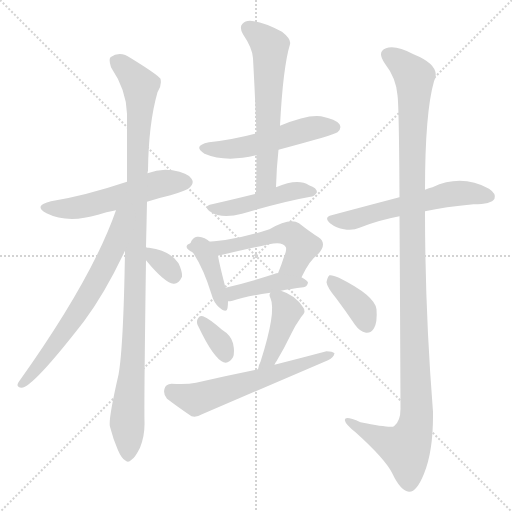
t = 0.00 s
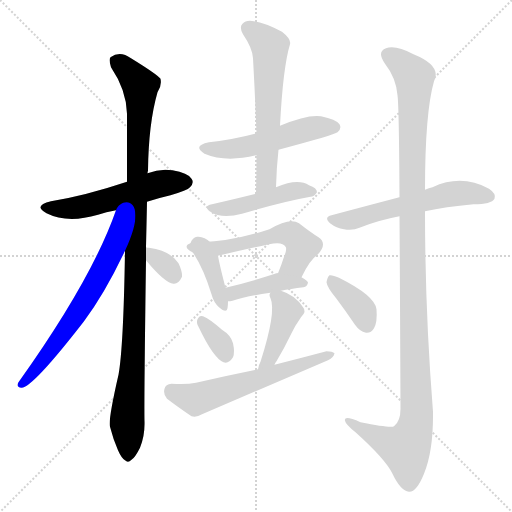
t = 2.27 s
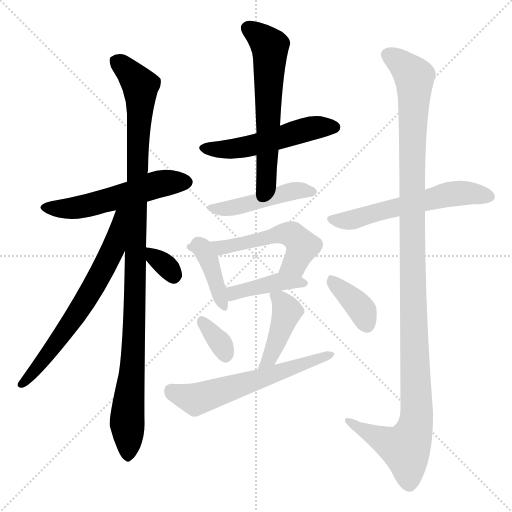
t = 4.54 s
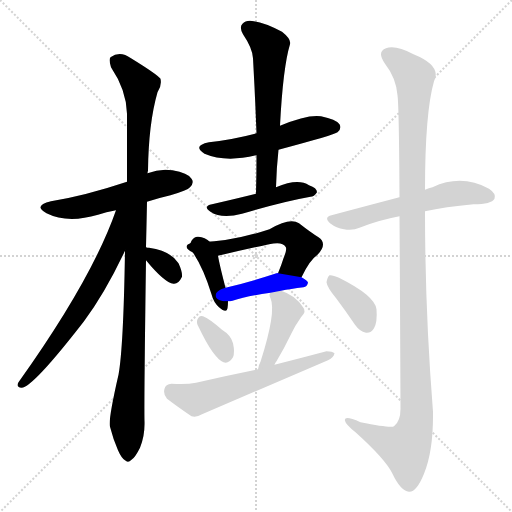
t = 6.81 s
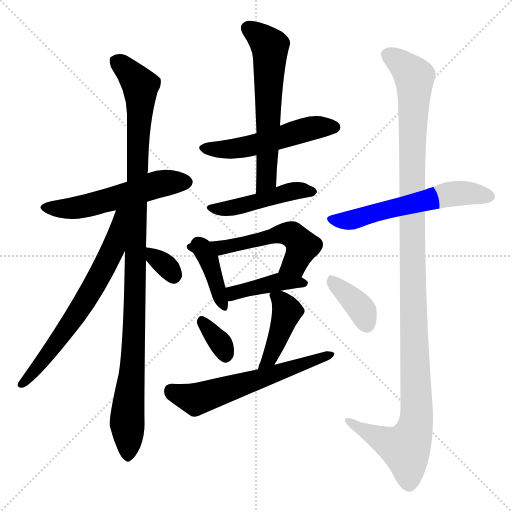
t = 9.08 s
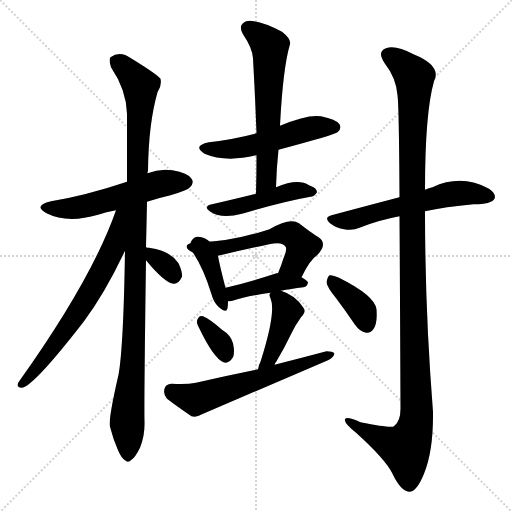
t = 11.35 s

The animated SVG that drew these frames (rendered in a browser with its animation timeline set to each time). Animation: 16 CSS @keyframes rules; one cycle of 11.35 s.

<svg version="1.1" viewBox="0 0 1024 1024" xmlns="http://www.w3.org/2000/svg">
  <g stroke="lightgray" stroke-dasharray="1,1" stroke-width="1" transform="scale(4, 4)">
    <line x1="0" y1="0" x2="256" y2="256"></line>
    <line x1="256" y1="0" x2="0" y2="256"></line>
    <line x1="128" y1="0" x2="128" y2="256"></line>
    <line x1="0" y1="128" x2="256" y2="128"></line>
  </g>
<g transform="scale(1, -1) translate(0, -900)">
   <style type="text/css">
    @keyframes keyframes0 {
      from {
       stroke: blue;
       stroke-dashoffset: 542;
       stroke-width: 128;
       }
       64% {
       animation-timing-function: step-end;
       stroke: blue;
       stroke-dashoffset: 0;
       stroke-width: 128;
       }
       to {
       stroke: black;
       stroke-width: 1024;
       }
       }
       #make-me-a-hanzi-animation-0 {
         animation: keyframes0 0.691081s both;
         animation-delay: 0.000000s;
         animation-timing-function: linear;
       }
    @keyframes keyframes1 {
      from {
       stroke: blue;
       stroke-dashoffset: 1063;
       stroke-width: 128;
       }
       78% {
       animation-timing-function: step-end;
       stroke: blue;
       stroke-dashoffset: 0;
       stroke-width: 128;
       }
       to {
       stroke: black;
       stroke-width: 1024;
       }
       }
       #make-me-a-hanzi-animation-1 {
         animation: keyframes1 1.115072s both;
         animation-delay: 0.691081s;
         animation-timing-function: linear;
       }
    @keyframes keyframes2 {
      from {
       stroke: blue;
       stroke-dashoffset: 665;
       stroke-width: 128;
       }
       68% {
       animation-timing-function: step-end;
       stroke: blue;
       stroke-dashoffset: 0;
       stroke-width: 128;
       }
       to {
       stroke: black;
       stroke-width: 1024;
       }
       }
       #make-me-a-hanzi-animation-2 {
         animation: keyframes2 0.791178s both;
         animation-delay: 1.806152s;
         animation-timing-function: linear;
       }
    @keyframes keyframes3 {
      from {
       stroke: blue;
       stroke-dashoffset: 331;
       stroke-width: 128;
       }
       52% {
       animation-timing-function: step-end;
       stroke: blue;
       stroke-dashoffset: 0;
       stroke-width: 128;
       }
       to {
       stroke: black;
       stroke-width: 1024;
       }
       }
       #make-me-a-hanzi-animation-3 {
         animation: keyframes3 0.519368s both;
         animation-delay: 2.597331s;
         animation-timing-function: linear;
       }
    @keyframes keyframes4 {
      from {
       stroke: blue;
       stroke-dashoffset: 520;
       stroke-width: 128;
       }
       63% {
       animation-timing-function: step-end;
       stroke: blue;
       stroke-dashoffset: 0;
       stroke-width: 128;
       }
       to {
       stroke: black;
       stroke-width: 1024;
       }
       }
       #make-me-a-hanzi-animation-4 {
         animation: keyframes4 0.673177s both;
         animation-delay: 3.116699s;
         animation-timing-function: linear;
       }
    @keyframes keyframes5 {
      from {
       stroke: blue;
       stroke-dashoffset: 603;
       stroke-width: 128;
       }
       66% {
       animation-timing-function: step-end;
       stroke: blue;
       stroke-dashoffset: 0;
       stroke-width: 128;
       }
       to {
       stroke: black;
       stroke-width: 1024;
       }
       }
       #make-me-a-hanzi-animation-5 {
         animation: keyframes5 0.740723s both;
         animation-delay: 3.789876s;
         animation-timing-function: linear;
       }
    @keyframes keyframes6 {
      from {
       stroke: blue;
       stroke-dashoffset: 454;
       stroke-width: 128;
       }
       60% {
       animation-timing-function: step-end;
       stroke: blue;
       stroke-dashoffset: 0;
       stroke-width: 128;
       }
       to {
       stroke: black;
       stroke-width: 1024;
       }
       }
       #make-me-a-hanzi-animation-6 {
         animation: keyframes6 0.619466s both;
         animation-delay: 4.530599s;
         animation-timing-function: linear;
       }
    @keyframes keyframes7 {
      from {
       stroke: blue;
       stroke-dashoffset: 396;
       stroke-width: 128;
       }
       56% {
       animation-timing-function: step-end;
       stroke: blue;
       stroke-dashoffset: 0;
       stroke-width: 128;
       }
       to {
       stroke: black;
       stroke-width: 1024;
       }
       }
       #make-me-a-hanzi-animation-7 {
         animation: keyframes7 0.572266s both;
         animation-delay: 5.150065s;
         animation-timing-function: linear;
       }
    @keyframes keyframes8 {
      from {
       stroke: blue;
       stroke-dashoffset: 543;
       stroke-width: 128;
       }
       64% {
       animation-timing-function: step-end;
       stroke: blue;
       stroke-dashoffset: 0;
       stroke-width: 128;
       }
       to {
       stroke: black;
       stroke-width: 1024;
       }
       }
       #make-me-a-hanzi-animation-8 {
         animation: keyframes8 0.691895s both;
         animation-delay: 5.722331s;
         animation-timing-function: linear;
       }
    @keyframes keyframes9 {
      from {
       stroke: blue;
       stroke-dashoffset: 411;
       stroke-width: 128;
       }
       57% {
       animation-timing-function: step-end;
       stroke: blue;
       stroke-dashoffset: 0;
       stroke-width: 128;
       }
       to {
       stroke: black;
       stroke-width: 1024;
       }
       }
       #make-me-a-hanzi-animation-9 {
         animation: keyframes9 0.584473s both;
         animation-delay: 6.414225s;
         animation-timing-function: linear;
       }
    @keyframes keyframes10 {
      from {
       stroke: blue;
       stroke-dashoffset: 336;
       stroke-width: 128;
       }
       52% {
       animation-timing-function: step-end;
       stroke: blue;
       stroke-dashoffset: 0;
       stroke-width: 128;
       }
       to {
       stroke: black;
       stroke-width: 1024;
       }
       }
       #make-me-a-hanzi-animation-10 {
         animation: keyframes10 0.523438s both;
         animation-delay: 6.998698s;
         animation-timing-function: linear;
       }
    @keyframes keyframes11 {
      from {
       stroke: blue;
       stroke-dashoffset: 423;
       stroke-width: 128;
       }
       58% {
       animation-timing-function: step-end;
       stroke: blue;
       stroke-dashoffset: 0;
       stroke-width: 128;
       }
       to {
       stroke: black;
       stroke-width: 1024;
       }
       }
       #make-me-a-hanzi-animation-11 {
         animation: keyframes11 0.594238s both;
         animation-delay: 7.522135s;
         animation-timing-function: linear;
       }
    @keyframes keyframes12 {
      from {
       stroke: blue;
       stroke-dashoffset: 596;
       stroke-width: 128;
       }
       66% {
       animation-timing-function: step-end;
       stroke: blue;
       stroke-dashoffset: 0;
       stroke-width: 128;
       }
       to {
       stroke: black;
       stroke-width: 1024;
       }
       }
       #make-me-a-hanzi-animation-12 {
         animation: keyframes12 0.735026s both;
         animation-delay: 8.116374s;
         animation-timing-function: linear;
       }
    @keyframes keyframes13 {
      from {
       stroke: blue;
       stroke-dashoffset: 580;
       stroke-width: 128;
       }
       65% {
       animation-timing-function: step-end;
       stroke: blue;
       stroke-dashoffset: 0;
       stroke-width: 128;
       }
       to {
       stroke: black;
       stroke-width: 1024;
       }
       }
       #make-me-a-hanzi-animation-13 {
         animation: keyframes13 0.722005s both;
         animation-delay: 8.851400s;
         animation-timing-function: linear;
       }
    @keyframes keyframes14 {
      from {
       stroke: blue;
       stroke-dashoffset: 1198;
       stroke-width: 128;
       }
       80% {
       animation-timing-function: step-end;
       stroke: blue;
       stroke-dashoffset: 0;
       stroke-width: 128;
       }
       to {
       stroke: black;
       stroke-width: 1024;
       }
       }
       #make-me-a-hanzi-animation-14 {
         animation: keyframes14 1.224935s both;
         animation-delay: 9.573405s;
         animation-timing-function: linear;
       }
    @keyframes keyframes15 {
      from {
       stroke: blue;
       stroke-dashoffset: 373;
       stroke-width: 128;
       }
       55% {
       animation-timing-function: step-end;
       stroke: blue;
       stroke-dashoffset: 0;
       stroke-width: 128;
       }
       to {
       stroke: black;
       stroke-width: 1024;
       }
       }
       #make-me-a-hanzi-animation-15 {
         animation: keyframes15 0.553548s both;
         animation-delay: 10.798340s;
         animation-timing-function: linear;
       }
</style>
<path d="M 294.0 496.5 Q 315.0 503.5 341.0 509.5 Q 375.0 519.5 380.0 525.5 Q 389.0 534.5 383.0 542.5 Q 376.0 554.5 345.0 559.5 Q 320.0 563.5 295.0 553.5 L 254.0 536.5 Q 170.0 508.5 102.0 497.5 Q 65.0 488.5 93.0 473.5 Q 135.0 452.5 196.0 470.5 Q 212.0 476.5 232.0 479.5 L 294.0 496.5 Z" fill="lightgray"></path> 
<path d="M 292.0 405.5 Q 293.0 448.5 294.0 496.5 L 295.0 553.5 Q 295.0 556.5 296.0 558.5 Q 297.0 652.5 315.0 715.5 Q 324.0 728.5 321.0 742.5 Q 314.0 751.5 262.0 783.5 Q 240.0 799.5 221.0 785.5 Q 217.0 781.5 222.0 765.5 Q 253.0 719.5 254.0 672.5 Q 254.0 608.5 254.0 536.5 L 250.0 398.5 Q 247.0 205.5 237.0 150.5 Q 216.0 59.5 220.0 46.5 Q 226.0 22.5 236.0 -0.5 Q 243.0 -16.5 250.0 -20.5 Q 256.0 -26.5 263.0 -19.5 Q 270.0 -15.5 280.0 4.5 Q 290.0 28.5 289.0 57.5 Q 288.0 97.5 292.0 379.5 L 292.0 405.5 Z" fill="lightgray"></path> 
<path d="M 232.0 479.5 Q 184.0 341.5 37.0 135.5 Q 31.0 125.5 43.0 124.5 Q 65.0 124.5 168.0 257.5 Q 211.0 315.5 250.0 398.5 C 302.0 508.5 242.0 507.5 232.0 479.5 Z" fill="lightgray"></path> 
<path d="M 292.0 379.5 Q 329.0 334.5 347.0 332.5 Q 357.0 331.5 364.0 346.5 Q 365.0 356.5 357.0 373.5 Q 341.0 398.5 298.0 404.5 Q 295.0 404.5 292.0 405.5 C 265.0 411.5 273.0 402.5 292.0 379.5 Z" fill="lightgray"></path> 
<path d="M 557.0 600.5 Q 669.0 630.5 675.0 635.5 Q 684.0 642.5 679.0 651.5 Q 672.0 661.5 642.0 667.5 Q 615.0 671.5 560.0 648.5 L 513.0 633.5 Q 468.0 621.5 418.0 615.5 Q 384.0 608.5 409.0 592.5 Q 451.0 574.5 513.0 589.5 L 557.0 600.5 Z" fill="lightgray"></path> 
<path d="M 552.0 525.5 Q 553.0 564.5 557.0 600.5 L 560.0 648.5 Q 566.0 765.5 580.0 811.5 Q 583.0 821.5 564.0 836.5 Q 530.0 854.5 508.0 857.5 Q 492.0 860.5 485.0 852.5 Q 478.0 845.5 486.0 831.5 Q 505.0 803.5 506.0 783.5 Q 510.0 713.5 513.0 633.5 L 513.0 589.5 Q 513.0 552.5 512.0 512.5 C 511.0 482.5 551.0 495.5 552.0 525.5 Z" fill="lightgray"></path> 
<path d="M 512.0 512.5 Q 476.0 503.5 424.0 491.5 Q 405.0 487.5 421.0 476.5 Q 443.0 461.5 484.0 472.5 Q 565.0 496.5 621.0 506.5 Q 628.0 506.5 634.0 515.5 Q 634.0 524.5 618.0 529.5 Q 596.0 544.5 552.0 525.5 L 512.0 512.5 Z" fill="lightgray"></path> 
<path d="M 381.0 413.5 Q 377.0 409.5 384.0 397.5 Q 406.0 366.5 423.0 311.5 Q 427.0 295.5 438.0 285.5 Q 453.0 272.5 455.0 283.5 Q 456.0 289.5 456.0 297.5 L 451.0 324.5 Q 439.0 370.5 436.0 388.5 C 431.0 418.5 390.0 442.5 381.0 413.5 Z" fill="lightgray"></path> 
<path d="M 603.0 345.5 Q 619.0 379.5 635.0 390.5 Q 656.0 412.5 637.0 425.5 Q 621.0 435.5 598.0 453.5 Q 580.0 465.5 539.0 441.5 Q 466.0 417.5 402.0 415.5 Q 396.0 416.5 392.0 416.5 Q 383.0 417.5 381.0 413.5 C 353.0 403.5 407.0 381.5 436.0 388.5 Q 487.0 400.5 538.0 411.5 Q 565.0 417.5 571.0 406.5 Q 575.0 402.5 567.0 383.5 Q 563.0 370.5 556.0 353.5 C 545.0 325.5 590.0 318.5 603.0 345.5 Z" fill="lightgray"></path> 
<path d="M 562.0 318.5 Q 581.0 322.5 607.0 325.5 Q 614.0 326.5 616.0 334.5 Q 616.0 338.5 603.0 345.5 L 556.0 353.5 Q 555.0 354.5 553.0 353.5 Q 498.0 335.5 451.0 324.5 C 422.0 317.5 426.0 295.5 456.0 297.5 Q 460.0 297.5 465.0 298.5 Q 492.0 307.5 541.0 314.5 L 562.0 318.5 Z" fill="lightgray"></path> 
<path d="M 397.0 246.5 Q 427.0 183.5 447.0 175.5 Q 457.0 171.5 466.0 185.5 Q 470.0 195.5 466.0 213.5 Q 462.0 229.5 444.0 240.5 Q 419.0 262.5 406.0 267.5 Q 399.0 270.5 395.0 261.5 Q 392.0 254.5 397.0 246.5 Z" fill="lightgray"></path> 
<path d="M 549.0 170.5 Q 550.0 174.5 553.0 177.5 Q 568.0 202.5 583.0 233.5 Q 590.0 248.5 602.0 265.5 Q 614.0 277.5 606.0 285.5 Q 591.0 309.5 562.0 318.5 C 544.0 324.5 544.0 324.5 541.0 314.5 Q 537.0 311.5 541.0 303.5 Q 553.0 276.5 521.0 176.5 Q 517.0 169.5 516.0 161.5 C 510.0 132.5 536.0 143.5 549.0 170.5 Z" fill="lightgray"></path> 
<path d="M 516.0 161.5 Q 456.0 149.5 392.0 134.5 Q 373.0 130.5 343.0 132.5 Q 331.0 131.5 329.0 122.5 Q 326.0 110.5 334.0 102.5 Q 355.0 86.5 383.0 67.5 Q 393.0 64.5 404.0 71.5 L 656.0 179.5 Q 668.0 185.5 669.0 193.5 Q 665.0 197.5 653.0 197.5 Q 604.0 184.5 549.0 170.5 L 516.0 161.5 Z" fill="lightgray"></path> 
<path d="M 850.0 477.5 Q 890.0 486.5 947.0 491.5 Q 983.0 491.5 989.0 502.5 Q 993.0 512.5 978.0 522.5 Q 923.0 552.5 865.0 525.5 Q 858.0 524.5 850.0 520.5 L 799.0 505.5 Q 796.0 505.5 795.0 504.5 Q 734.0 488.5 663.0 469.5 Q 647.0 465.5 660.0 453.5 Q 673.0 443.5 688.0 441.5 Q 706.0 438.5 719.0 444.5 Q 756.0 459.5 799.0 467.5 L 850.0 477.5 Z" fill="lightgray"></path> 
<path d="M 799.0 467.5 Q 800.0 320.5 801.0 82.5 Q 801.0 57.5 788.0 47.5 Q 781.0 43.5 721.0 55.5 Q 687.0 70.5 690.0 58.5 Q 691.0 51.5 711.0 35.5 Q 771.0 -18.5 785.0 -47.5 Q 801.0 -81.5 818.0 -83.5 Q 833.0 -84.5 848.0 -47.5 Q 867.0 -1.5 866.0 76.5 Q 850.0 277.5 850.0 477.5 L 850.0 520.5 Q 850.0 674.5 868.0 737.5 Q 884.0 768.5 827.0 791.5 Q 791.0 810.5 772.0 803.5 Q 753.0 796.5 770.0 772.5 Q 792.0 744.5 795.0 709.5 Q 798.0 688.5 799.0 505.5 L 799.0 467.5 Z" fill="lightgray"></path> 
<path d="M 673.0 302.5 Q 691.0 278.5 710.0 250.5 Q 719.0 237.5 732.0 234.5 Q 742.0 233.5 748.0 243.5 Q 755.0 255.5 753.0 281.5 Q 750.0 308.5 678.0 344.5 Q 665.0 350.5 659.0 349.5 Q 655.0 346.5 653.0 335.5 Q 654.0 325.5 673.0 302.5 Z" fill="lightgray"></path> 
      <clipPath id="make-me-a-hanzi-clip-0">
      <path d="M 294.0 496.5 Q 315.0 503.5 341.0 509.5 Q 375.0 519.5 380.0 525.5 Q 389.0 534.5 383.0 542.5 Q 376.0 554.5 345.0 559.5 Q 320.0 563.5 295.0 553.5 L 254.0 536.5 Q 170.0 508.5 102.0 497.5 Q 65.0 488.5 93.0 473.5 Q 135.0 452.5 196.0 470.5 Q 212.0 476.5 232.0 479.5 L 294.0 496.5 Z" fill="lightgray"></path>
      </clipPath>
      <path clip-path="url(#make-me-a-hanzi-clip-0)" d="M 94.0 486.5 L 167.0 486.5 L 310.0 530.5 L 373.0 535.5 " fill="none" id="make-me-a-hanzi-animation-0" stroke-dasharray="414 828" stroke-linecap="round"></path>

      <clipPath id="make-me-a-hanzi-clip-1">
      <path d="M 292.0 405.5 Q 293.0 448.5 294.0 496.5 L 295.0 553.5 Q 295.0 556.5 296.0 558.5 Q 297.0 652.5 315.0 715.5 Q 324.0 728.5 321.0 742.5 Q 314.0 751.5 262.0 783.5 Q 240.0 799.5 221.0 785.5 Q 217.0 781.5 222.0 765.5 Q 253.0 719.5 254.0 672.5 Q 254.0 608.5 254.0 536.5 L 250.0 398.5 Q 247.0 205.5 237.0 150.5 Q 216.0 59.5 220.0 46.5 Q 226.0 22.5 236.0 -0.5 Q 243.0 -16.5 250.0 -20.5 Q 256.0 -26.5 263.0 -19.5 Q 270.0 -15.5 280.0 4.5 Q 290.0 28.5 289.0 57.5 Q 288.0 97.5 292.0 379.5 L 292.0 405.5 Z" fill="lightgray"></path>
      </clipPath>
      <path clip-path="url(#make-me-a-hanzi-clip-1)" d="M 232.0 779.5 L 281.0 728.5 L 271.0 292.5 L 254.0 59.5 L 256.0 -7.5 " fill="none" id="make-me-a-hanzi-animation-1" stroke-dasharray="935 1870" stroke-linecap="round"></path>

      <clipPath id="make-me-a-hanzi-clip-2">
      <path d="M 232.0 479.5 Q 184.0 341.5 37.0 135.5 Q 31.0 125.5 43.0 124.5 Q 65.0 124.5 168.0 257.5 Q 211.0 315.5 250.0 398.5 C 302.0 508.5 242.0 507.5 232.0 479.5 Z" fill="lightgray"></path>
      </clipPath>
      <path clip-path="url(#make-me-a-hanzi-clip-2)" d="M 249.0 478.5 L 240.0 470.5 L 226.0 400.5 L 184.0 320.5 L 117.0 217.5 L 44.0 131.5 " fill="none" id="make-me-a-hanzi-animation-2" stroke-dasharray="537 1074" stroke-linecap="round"></path>

      <clipPath id="make-me-a-hanzi-clip-3">
      <path d="M 292.0 379.5 Q 329.0 334.5 347.0 332.5 Q 357.0 331.5 364.0 346.5 Q 365.0 356.5 357.0 373.5 Q 341.0 398.5 298.0 404.5 Q 295.0 404.5 292.0 405.5 C 265.0 411.5 273.0 402.5 292.0 379.5 Z" fill="lightgray"></path>
      </clipPath>
      <path clip-path="url(#make-me-a-hanzi-clip-3)" d="M 294.0 399.5 L 331.0 369.5 L 347.0 347.5 " fill="none" id="make-me-a-hanzi-animation-3" stroke-dasharray="203 406" stroke-linecap="round"></path>

      <clipPath id="make-me-a-hanzi-clip-4">
      <path d="M 557.0 600.5 Q 669.0 630.5 675.0 635.5 Q 684.0 642.5 679.0 651.5 Q 672.0 661.5 642.0 667.5 Q 615.0 671.5 560.0 648.5 L 513.0 633.5 Q 468.0 621.5 418.0 615.5 Q 384.0 608.5 409.0 592.5 Q 451.0 574.5 513.0 589.5 L 557.0 600.5 Z" fill="lightgray"></path>
      </clipPath>
      <path clip-path="url(#make-me-a-hanzi-clip-4)" d="M 411.0 604.5 L 431.0 600.5 L 485.0 605.5 L 619.0 642.5 L 669.0 645.5 " fill="none" id="make-me-a-hanzi-animation-4" stroke-dasharray="392 784" stroke-linecap="round"></path>

      <clipPath id="make-me-a-hanzi-clip-5">
      <path d="M 552.0 525.5 Q 553.0 564.5 557.0 600.5 L 560.0 648.5 Q 566.0 765.5 580.0 811.5 Q 583.0 821.5 564.0 836.5 Q 530.0 854.5 508.0 857.5 Q 492.0 860.5 485.0 852.5 Q 478.0 845.5 486.0 831.5 Q 505.0 803.5 506.0 783.5 Q 510.0 713.5 513.0 633.5 L 513.0 589.5 Q 513.0 552.5 512.0 512.5 C 511.0 482.5 551.0 495.5 552.0 525.5 Z" fill="lightgray"></path>
      </clipPath>
      <path clip-path="url(#make-me-a-hanzi-clip-5)" d="M 496.0 843.5 L 540.0 805.5 L 533.0 549.5 L 517.0 520.5 " fill="none" id="make-me-a-hanzi-animation-5" stroke-dasharray="475 950" stroke-linecap="round"></path>

      <clipPath id="make-me-a-hanzi-clip-6">
      <path d="M 512.0 512.5 Q 476.0 503.5 424.0 491.5 Q 405.0 487.5 421.0 476.5 Q 443.0 461.5 484.0 472.5 Q 565.0 496.5 621.0 506.5 Q 628.0 506.5 634.0 515.5 Q 634.0 524.5 618.0 529.5 Q 596.0 544.5 552.0 525.5 L 512.0 512.5 Z" fill="lightgray"></path>
      </clipPath>
      <path clip-path="url(#make-me-a-hanzi-clip-6)" d="M 431.0 482.5 L 489.0 489.5 L 591.0 518.5 L 624.0 515.5 " fill="none" id="make-me-a-hanzi-animation-6" stroke-dasharray="326 652" stroke-linecap="round"></path>

      <clipPath id="make-me-a-hanzi-clip-7">
      <path d="M 381.0 413.5 Q 377.0 409.5 384.0 397.5 Q 406.0 366.5 423.0 311.5 Q 427.0 295.5 438.0 285.5 Q 453.0 272.5 455.0 283.5 Q 456.0 289.5 456.0 297.5 L 451.0 324.5 Q 439.0 370.5 436.0 388.5 C 431.0 418.5 390.0 442.5 381.0 413.5 Z" fill="lightgray"></path>
      </clipPath>
      <path clip-path="url(#make-me-a-hanzi-clip-7)" d="M 387.0 409.5 L 421.0 371.5 L 447.0 286.5 " fill="none" id="make-me-a-hanzi-animation-7" stroke-dasharray="268 536" stroke-linecap="round"></path>

      <clipPath id="make-me-a-hanzi-clip-8">
      <path d="M 603.0 345.5 Q 619.0 379.5 635.0 390.5 Q 656.0 412.5 637.0 425.5 Q 621.0 435.5 598.0 453.5 Q 580.0 465.5 539.0 441.5 Q 466.0 417.5 402.0 415.5 Q 396.0 416.5 392.0 416.5 Q 383.0 417.5 381.0 413.5 C 353.0 403.5 407.0 381.5 436.0 388.5 Q 487.0 400.5 538.0 411.5 Q 565.0 417.5 571.0 406.5 Q 575.0 402.5 567.0 383.5 Q 563.0 370.5 556.0 353.5 C 545.0 325.5 590.0 318.5 603.0 345.5 Z" fill="lightgray"></path>
      </clipPath>
      <path clip-path="url(#make-me-a-hanzi-clip-8)" d="M 397.0 412.5 L 434.0 403.5 L 556.0 432.5 L 582.0 431.5 L 604.0 406.5 L 589.0 372.5 L 565.0 359.5 " fill="none" id="make-me-a-hanzi-animation-8" stroke-dasharray="415 830" stroke-linecap="round"></path>

      <clipPath id="make-me-a-hanzi-clip-9">
      <path d="M 562.0 318.5 Q 581.0 322.5 607.0 325.5 Q 614.0 326.5 616.0 334.5 Q 616.0 338.5 603.0 345.5 L 556.0 353.5 Q 555.0 354.5 553.0 353.5 Q 498.0 335.5 451.0 324.5 C 422.0 317.5 426.0 295.5 456.0 297.5 Q 460.0 297.5 465.0 298.5 Q 492.0 307.5 541.0 314.5 L 562.0 318.5 Z" fill="lightgray"></path>
      </clipPath>
      <path clip-path="url(#make-me-a-hanzi-clip-9)" d="M 460.0 305.5 L 475.0 316.5 L 550.0 335.5 L 609.0 332.5 " fill="none" id="make-me-a-hanzi-animation-9" stroke-dasharray="283 566" stroke-linecap="round"></path>

      <clipPath id="make-me-a-hanzi-clip-10">
      <path d="M 397.0 246.5 Q 427.0 183.5 447.0 175.5 Q 457.0 171.5 466.0 185.5 Q 470.0 195.5 466.0 213.5 Q 462.0 229.5 444.0 240.5 Q 419.0 262.5 406.0 267.5 Q 399.0 270.5 395.0 261.5 Q 392.0 254.5 397.0 246.5 Z" fill="lightgray"></path>
      </clipPath>
      <path clip-path="url(#make-me-a-hanzi-clip-10)" d="M 406.0 255.5 L 443.0 210.5 L 451.0 190.5 " fill="none" id="make-me-a-hanzi-animation-10" stroke-dasharray="208 416" stroke-linecap="round"></path>

      <clipPath id="make-me-a-hanzi-clip-11">
      <path d="M 549.0 170.5 Q 550.0 174.5 553.0 177.5 Q 568.0 202.5 583.0 233.5 Q 590.0 248.5 602.0 265.5 Q 614.0 277.5 606.0 285.5 Q 591.0 309.5 562.0 318.5 C 544.0 324.5 544.0 324.5 541.0 314.5 Q 537.0 311.5 541.0 303.5 Q 553.0 276.5 521.0 176.5 Q 517.0 169.5 516.0 161.5 C 510.0 132.5 536.0 143.5 549.0 170.5 Z" fill="lightgray"></path>
      </clipPath>
      <path clip-path="url(#make-me-a-hanzi-clip-11)" d="M 547.0 309.5 L 562.0 299.5 L 574.0 276.5 L 543.0 191.5 L 520.0 168.5 " fill="none" id="make-me-a-hanzi-animation-11" stroke-dasharray="295 590" stroke-linecap="round"></path>

      <clipPath id="make-me-a-hanzi-clip-12">
      <path d="M 516.0 161.5 Q 456.0 149.5 392.0 134.5 Q 373.0 130.5 343.0 132.5 Q 331.0 131.5 329.0 122.5 Q 326.0 110.5 334.0 102.5 Q 355.0 86.5 383.0 67.5 Q 393.0 64.5 404.0 71.5 L 656.0 179.5 Q 668.0 185.5 669.0 193.5 Q 665.0 197.5 653.0 197.5 Q 604.0 184.5 549.0 170.5 L 516.0 161.5 Z" fill="lightgray"></path>
      </clipPath>
      <path clip-path="url(#make-me-a-hanzi-clip-12)" d="M 342.0 119.5 L 391.0 101.5 L 664.0 191.5 " fill="none" id="make-me-a-hanzi-animation-12" stroke-dasharray="468 936" stroke-linecap="round"></path>

      <clipPath id="make-me-a-hanzi-clip-13">
      <path d="M 850.0 477.5 Q 890.0 486.5 947.0 491.5 Q 983.0 491.5 989.0 502.5 Q 993.0 512.5 978.0 522.5 Q 923.0 552.5 865.0 525.5 Q 858.0 524.5 850.0 520.5 L 799.0 505.5 Q 796.0 505.5 795.0 504.5 Q 734.0 488.5 663.0 469.5 Q 647.0 465.5 660.0 453.5 Q 673.0 443.5 688.0 441.5 Q 706.0 438.5 719.0 444.5 Q 756.0 459.5 799.0 467.5 L 850.0 477.5 Z" fill="lightgray"></path>
      </clipPath>
      <path clip-path="url(#make-me-a-hanzi-clip-13)" d="M 662.0 461.5 L 697.0 458.5 L 905.0 512.5 L 979.0 506.5 " fill="none" id="make-me-a-hanzi-animation-13" stroke-dasharray="452 904" stroke-linecap="round"></path>

      <clipPath id="make-me-a-hanzi-clip-14">
      <path d="M 799.0 467.5 Q 800.0 320.5 801.0 82.5 Q 801.0 57.5 788.0 47.5 Q 781.0 43.5 721.0 55.5 Q 687.0 70.5 690.0 58.5 Q 691.0 51.5 711.0 35.5 Q 771.0 -18.5 785.0 -47.5 Q 801.0 -81.5 818.0 -83.5 Q 833.0 -84.5 848.0 -47.5 Q 867.0 -1.5 866.0 76.5 Q 850.0 277.5 850.0 477.5 L 850.0 520.5 Q 850.0 674.5 868.0 737.5 Q 884.0 768.5 827.0 791.5 Q 791.0 810.5 772.0 803.5 Q 753.0 796.5 770.0 772.5 Q 792.0 744.5 795.0 709.5 Q 798.0 688.5 799.0 505.5 L 799.0 467.5 Z" fill="lightgray"></path>
      </clipPath>
      <path clip-path="url(#make-me-a-hanzi-clip-14)" d="M 779.0 787.5 L 829.0 746.5 L 823.0 519.5 L 831.0 49.5 L 811.0 3.5 L 785.0 10.5 L 709.0 48.5 L 707.0 56.5 L 697.0 56.5 " fill="none" id="make-me-a-hanzi-animation-14" stroke-dasharray="1070 2140" stroke-linecap="round"></path>

      <clipPath id="make-me-a-hanzi-clip-15">
      <path d="M 673.0 302.5 Q 691.0 278.5 710.0 250.5 Q 719.0 237.5 732.0 234.5 Q 742.0 233.5 748.0 243.5 Q 755.0 255.5 753.0 281.5 Q 750.0 308.5 678.0 344.5 Q 665.0 350.5 659.0 349.5 Q 655.0 346.5 653.0 335.5 Q 654.0 325.5 673.0 302.5 Z" fill="lightgray"></path>
      </clipPath>
      <path clip-path="url(#make-me-a-hanzi-clip-15)" d="M 662.0 339.5 L 721.0 283.5 L 734.0 250.5 " fill="none" id="make-me-a-hanzi-animation-15" stroke-dasharray="245 490" stroke-linecap="round"></path>

</g>
</svg>
